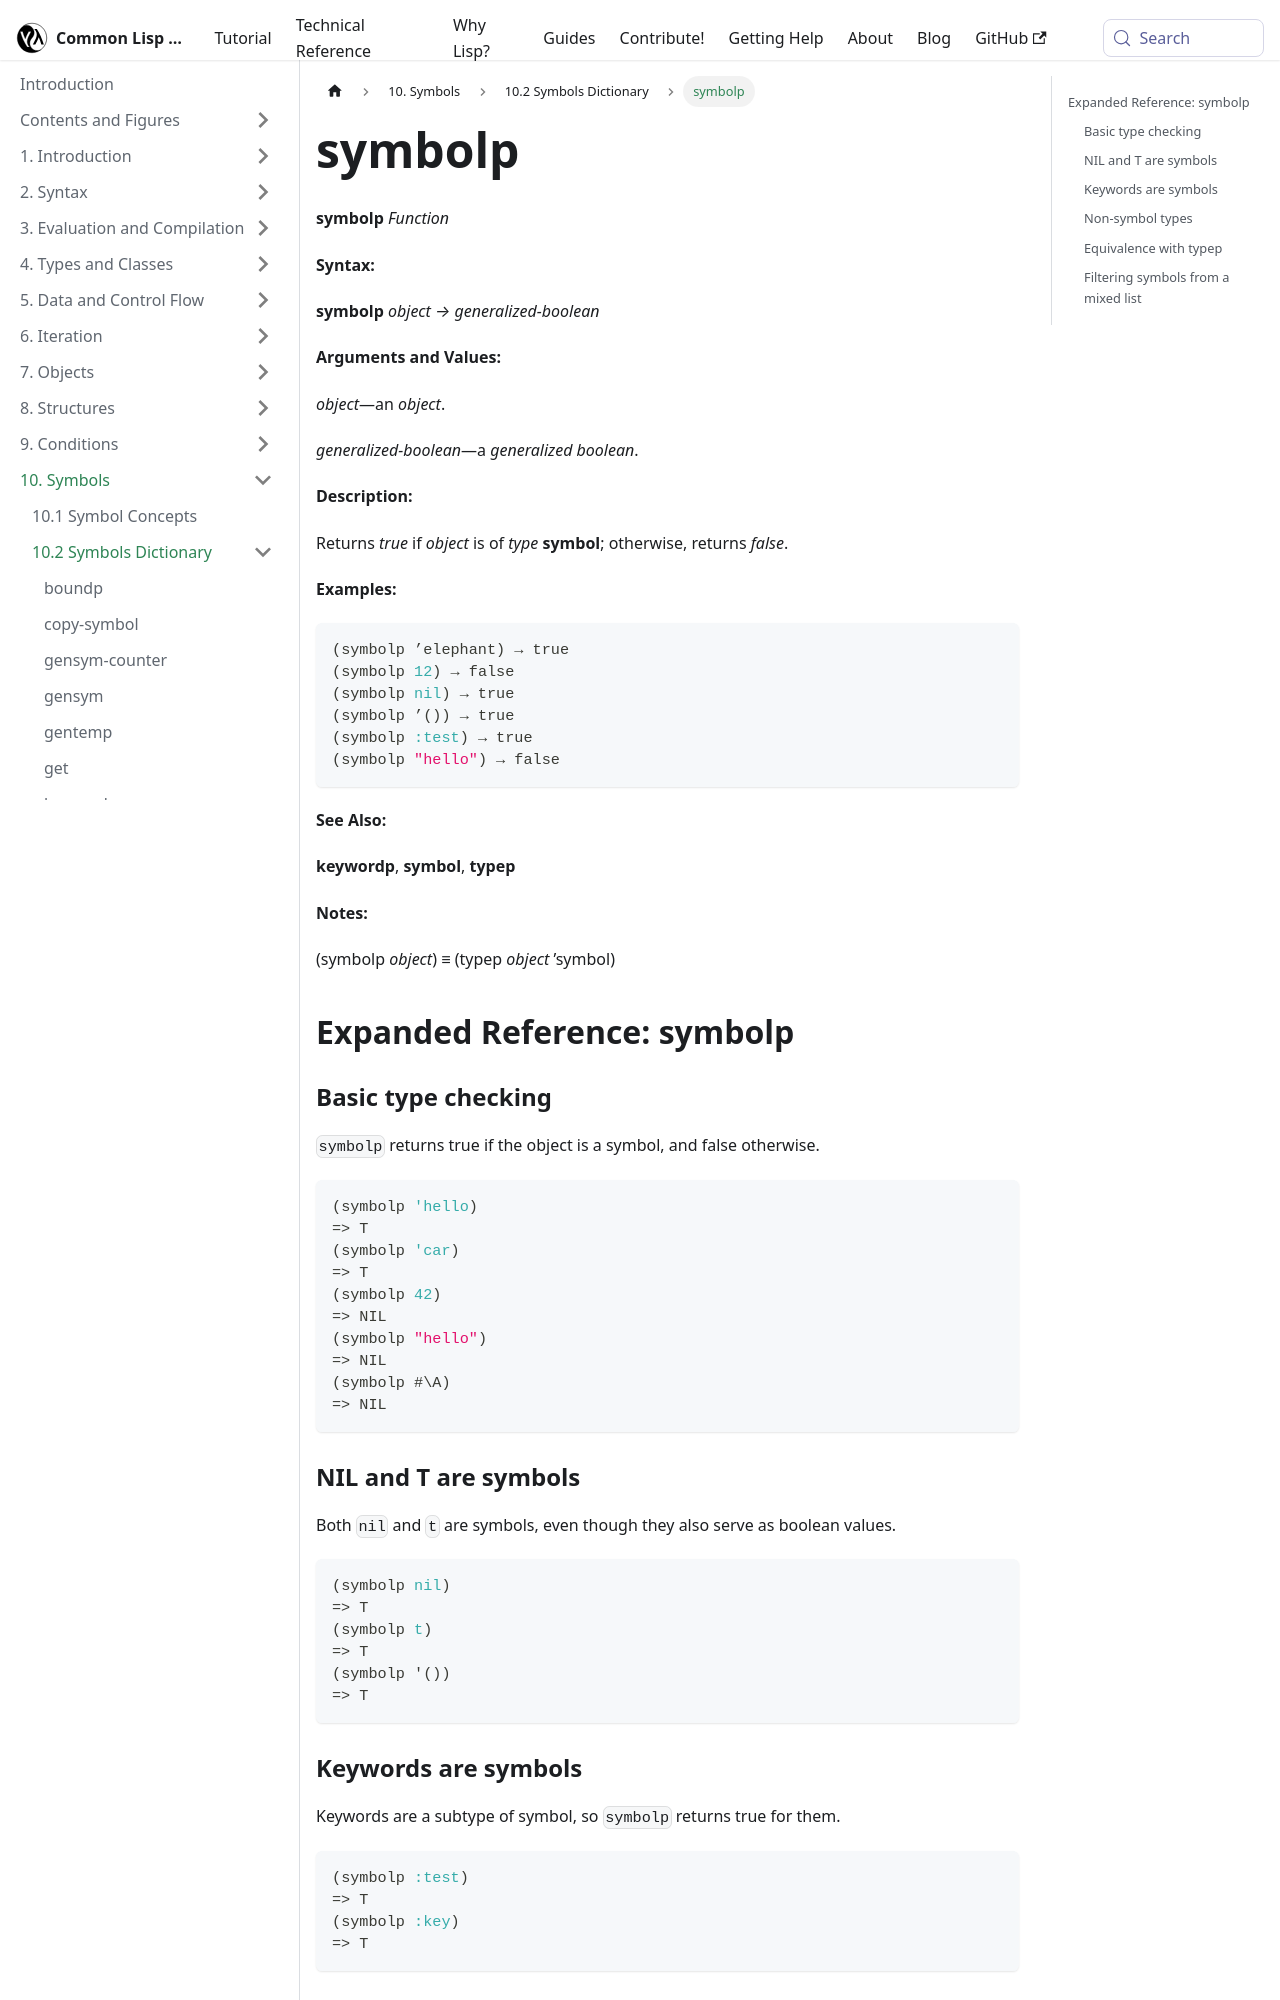

repository: lisp-docs/cl-language-reference · page: chap-10/ba-c-dictionary/symbolp_function.html · generator: docusaurus

---
title: "symbolp"
---

# symbolp

import SymbolpFunction from './_symbolp_function.md';

<SymbolpFunction />

## Expanded Reference: symbolp

### Basic type checking

`symbolp` returns true if the object is a symbol, and false otherwise.

```lisp
(symbolp 'hello)
=> T
(symbolp 'car)
=> T
(symbolp 42)
=> NIL
(symbolp "hello")
=> NIL
(symbolp #\A)
=> NIL
```

### NIL and T are symbols

Both `nil` and `t` are symbols, even though they also serve as boolean values.

```lisp
(symbolp nil)
=> T
(symbolp t)
=> T
(symbolp '())
=> T
```

### Keywords are symbols

Keywords are a subtype of symbol, so `symbolp` returns true for them.

```lisp
(symbolp :test)
=> T
(symbolp :key)
=> T
```
